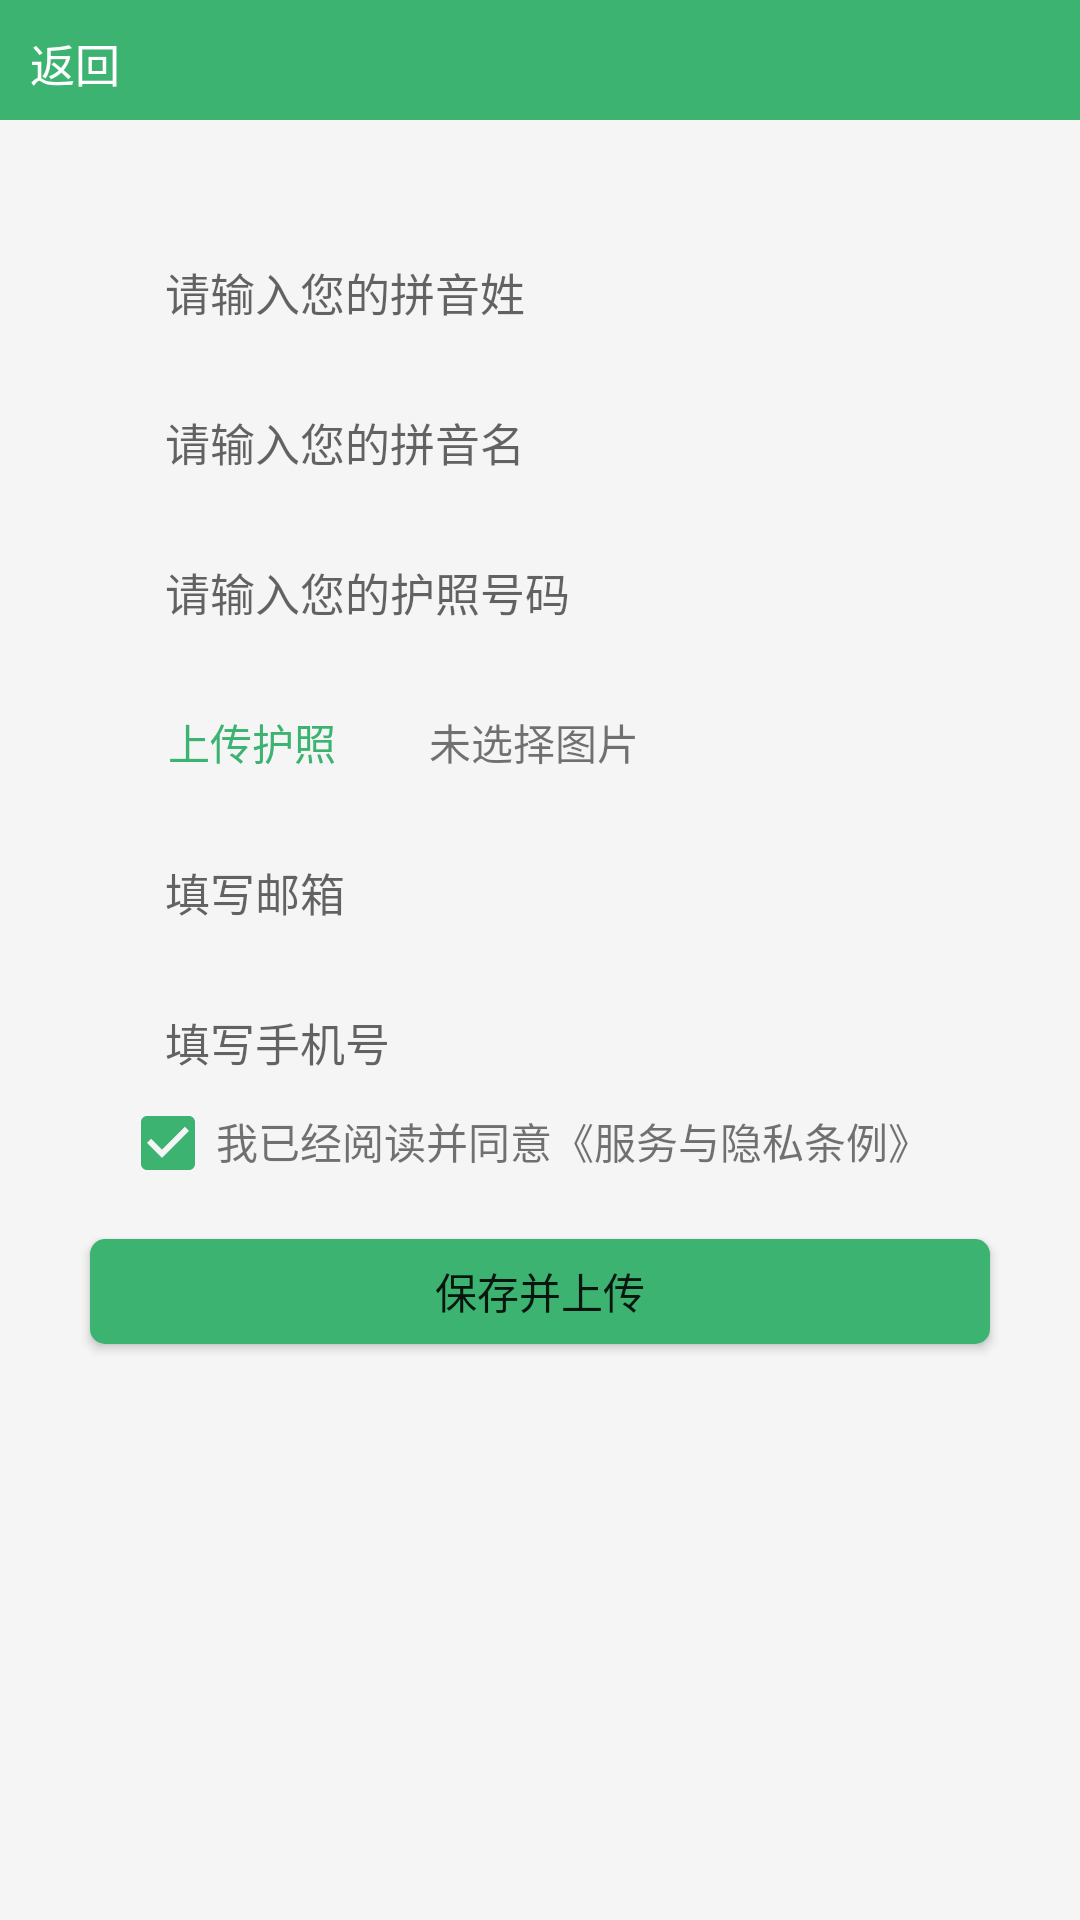

Write the Android layout XML for this screen, with the resource values it uses.
<!-- AndroidManifest.xml: application theme AppTheme -->
<!-- res/layout/activity_hu_zhao.xml -->
<?xml version="1.0" encoding="utf-8"?>
<RelativeLayout xmlns:android="http://schemas.android.com/apk/res/android"
    xmlns:app="http://schemas.android.com/apk/res-auto"
    xmlns:tools="http://schemas.android.com/tools"
    android:layout_width="match_parent"
    android:layout_height="match_parent"
    tools:context="yufei99.com.yj.HuZhaoActivity"
    android:background="@color/yanbai">


    <android.support.v7.widget.Toolbar
        android:id="@+id/activity_main_toolbar"
        android:layout_height="40dp"
        android:layout_width="match_parent"
        android:minHeight="?attr/actionBarSize"
        android:background="?attr/colorPrimary"
        android:weightSum="1">

        <TableLayout
            android:layout_width="match_parent"
            android:layout_height="match_parent">


            <TextView
                android:id="@+id/tit"
                android:layout_width="100dp"
                android:layout_height="wrap_content"
                android:layout_marginLeft="-20dp"
                android:layout_gravity="center_vertical"
                android:gravity="center"
                android:textSize="18dp"
                android:textColor="@color/white"
                android:layout_weight="1" />


        </TableLayout>
    </android.support.v7.widget.Toolbar>

    <TableLayout
        android:layout_width="match_parent"
        android:layout_height="match_parent">


    </TableLayout>

    <TableLayout
        android:layout_width="match_parent"
        android:layout_height="match_parent"
        android:layout_alignParentBottom="true"
        android:layout_alignParentStart="true"
        android:layout_below="@+id/activity_main_toolbar">


    </TableLayout>

    <EditText
        android:id="@+id/editText2"
        android:layout_width="280dp"
        android:layout_height="35dp"
        android:gravity="center_vertical"
        android:layout_marginTop="40dp"
        android:textSize="15dp"
        android:paddingLeft="15dp"
        android:background="@drawable/edittext_style"
        android:inputType="textCapWords"
        android:hint="请输入您的拼音姓"
        android:layout_below="@+id/activity_main_toolbar"
        android:layout_centerHorizontal="true" />

    <EditText
        android:id="@+id/editText3"
        android:layout_width="280dp"
        android:layout_height="35dp"
        android:textSize="15dp"
        android:paddingLeft="15dp"
        android:background="@drawable/edittext_style"
        android:inputType="textCapWords"
        android:hint="请输入您的拼音名"
        android:layout_below="@+id/editText2"
        android:layout_alignStart="@+id/editText2"
        android:layout_marginTop="15dp" />

    <EditText
        android:id="@+id/editText4"
        android:layout_width="280dp"
        android:layout_height="35dp"
        android:textSize="15dp"
        android:paddingLeft="15dp"
        android:background="@drawable/edittext_style"
        android:inputType="number"
        android:hint="请输入您的护照号码"
        android:layout_below="@+id/editText3"
        android:layout_alignStart="@+id/editText3"
        android:layout_marginTop="15dp" />

    <Button
        android:id="@+id/button"
        android:layout_width="wrap_content"
        android:layout_height="35dp"
        android:text="上传护照"
        android:background="@drawable/hzsh_schz"
        android:textColor="@color/mediumseagreen"
        android:layout_below="@+id/editText4"
        android:layout_alignStart="@+id/editText4"
        android:layout_marginTop="15dp" />

    <TextView
        android:id="@+id/textView3"
        android:layout_width="wrap_content"
        android:layout_height="wrap_content"
        android:text="未选择图片"
        android:layout_alignBaseline="@+id/button"
        android:layout_alignBottom="@+id/button"
        android:layout_toEndOf="@+id/button"
        android:layout_marginStart="15dp" />

    <EditText
        android:id="@+id/editText5"
        android:layout_width="280dp"
        android:layout_height="35dp"
        android:textSize="15dp"
        android:paddingLeft="15dp"
        android:background="@drawable/edittext_style"
        android:hint="填写邮箱"
        android:inputType="textEmailSubject"
        android:layout_below="@+id/button"
        android:layout_alignStart="@+id/button"
        android:layout_marginTop="15dp" />

    <EditText
        android:id="@+id/editText6"
        android:layout_width="280dp"
        android:layout_height="35dp"
        android:textSize="15dp"
        android:paddingLeft="15dp"
        android:background="@drawable/edittext_style"
        android:inputType="number"
        android:hint="填写手机号"
        android:layout_below="@+id/editText5"
        android:layout_alignStart="@+id/editText5"
        android:layout_marginTop="15dp" />

    <CheckBox
        android:id="@+id/checkBox"
        android:layout_width="wrap_content"
        android:layout_height="wrap_content"
        android:checked="true"
        android:text=""
        android:layout_alignStart="@+id/editText6"
        android:layout_below="@+id/editText6" />

    <TextView
        android:id="@+id/ydtl"
        android:layout_width="wrap_content"
        android:layout_height="wrap_content"
        android:onClick="doclick"
        android:text="我已经阅读并同意《服务与隐私条例》"
        android:layout_alignBaseline="@+id/checkBox"
        android:layout_alignBottom="@+id/checkBox"
        android:layout_toEndOf="@+id/checkBox" />

    <Button
        android:id="@+id/button4"
        android:layout_width="300dp"
        android:layout_height="35dp"
        android:layout_marginTop="16dp"
        android:text="保存并上传"
        android:background="@drawable/hzsh_button"
        android:padding="0dp"
        android:layout_below="@+id/checkBox"
        android:layout_centerHorizontal="true" />

    <TextView
        android:id="@+id/rzfh"
        android:onClick="doclick"
        android:clickable="true"
        android:layout_width="wrap_content"
        android:layout_height="wrap_content"
        android:layout_alignParentStart="true"
        android:layout_alignParentTop="true"
        android:layout_marginTop="10dp"
        android:layout_marginLeft="10dp"
        android:text="返回"
        android:textSize="15dp"
        android:textColor="@color/white" />


</RelativeLayout>
<!-- resources referenced by this layout -->
<resources>
  <color name="mediumseagreen">#3CB371</color>
  <color name="white">#FFFFFF</color>
  <color name="yanbai">#F5F5F5</color>
  <!-- drawable hzsh_button (drawable) -->
  <?xml version="1.0" encoding="utf-8"?>
  <shape xmlns:android="http://schemas.android.com/apk/res/android">
      <corners android:radius="5dp" />
      <solid android:color="@color/mediumseagreen" />
  
  
  </shape>
  <style name="AppTheme" parent="Theme.AppCompat.Light.NoActionBar">
          
          <item name="colorPrimary">@color/mediumseagreen</item>
          <item name="colorPrimaryDark">@color/mediumseagreen</item>
          <item name="colorAccent">@color/mediumseagreen</item>
  
  
      </style>
</resources>
